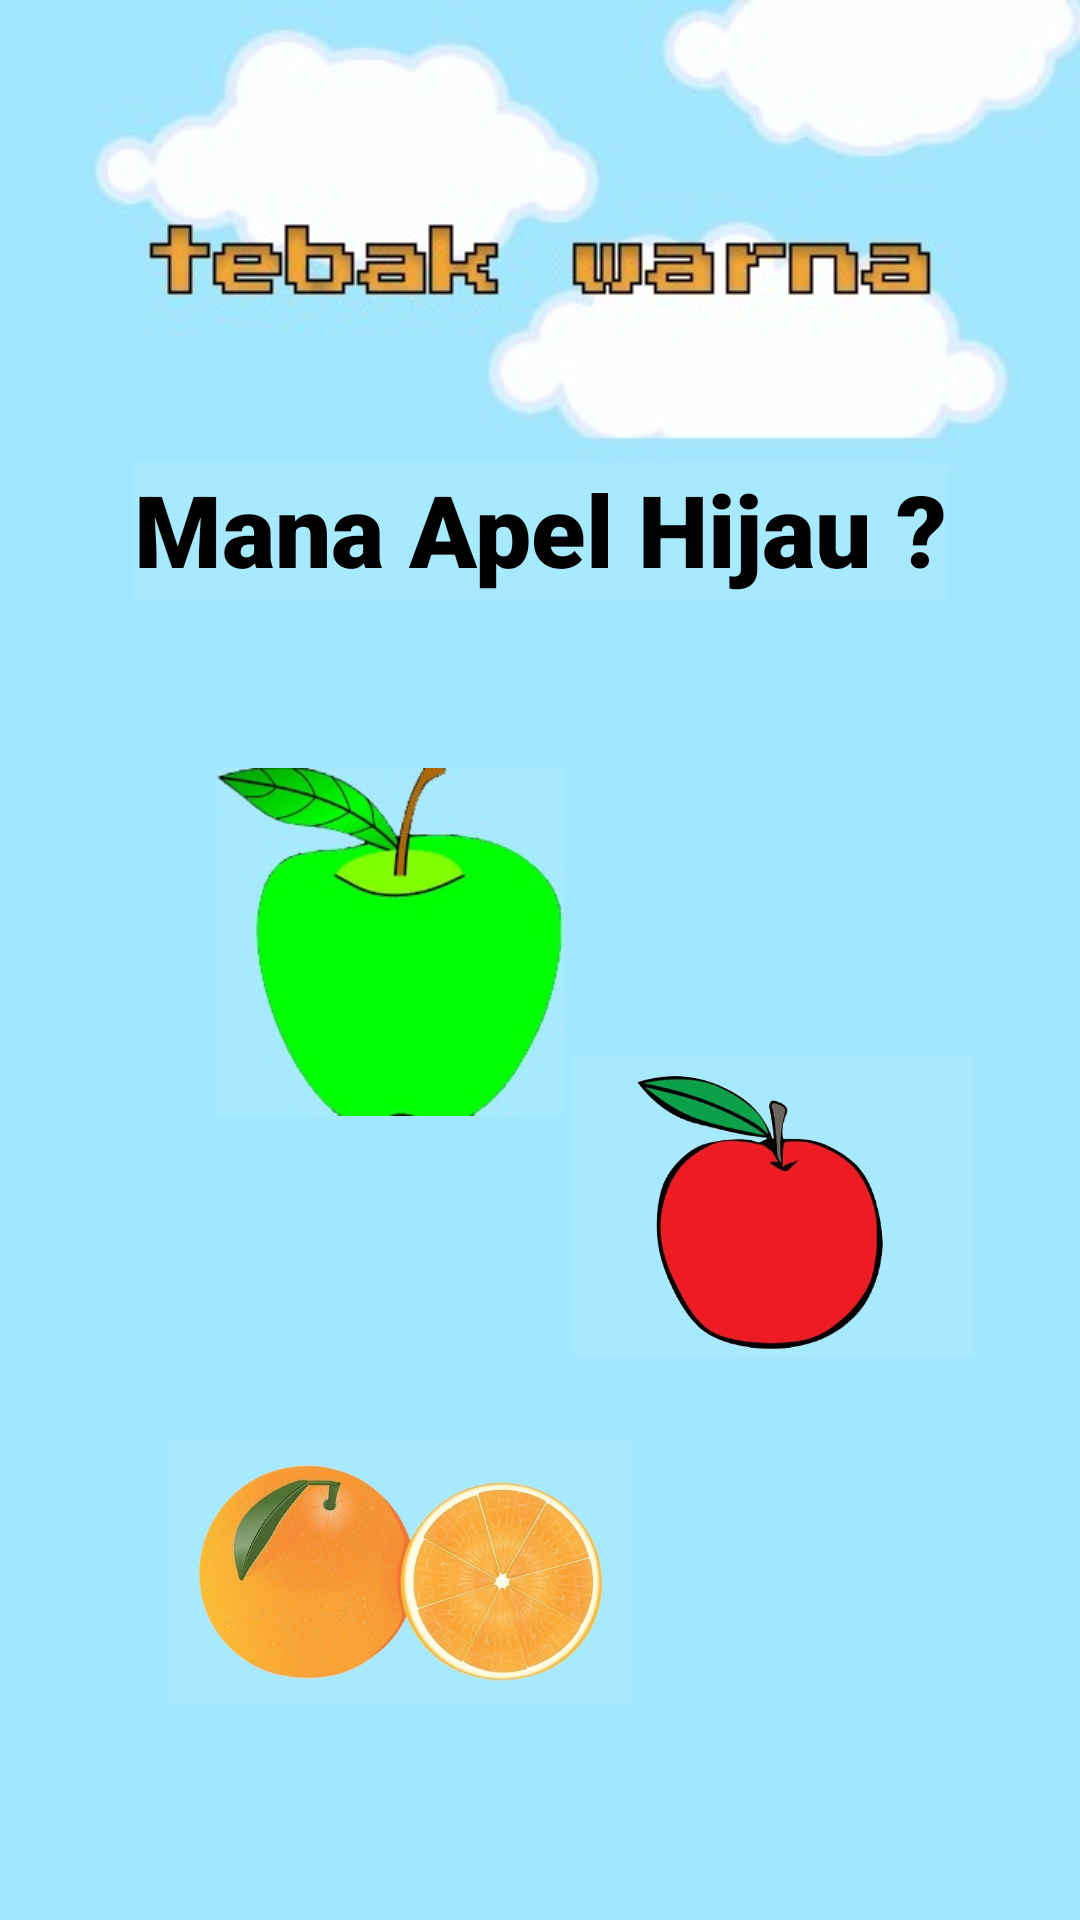

Here is an Android app screen rendered from its layout file. Give the layout XML and the strings, colors and styles it references.
<!-- AndroidManifest.xml: application theme Theme.BocaahPintar -->
<!-- res/layout/activity_main4.xml -->
<?xml version="1.0" encoding="utf-8"?>
<androidx.constraintlayout.widget.ConstraintLayout xmlns:android="http://schemas.android.com/apk/res/android"
    xmlns:app="http://schemas.android.com/apk/res-auto"
    xmlns:tools="http://schemas.android.com/tools"
    android:layout_width="match_parent"
    android:layout_height="match_parent"
    android:background="@drawable/tebakwarna"
    tools:context=".MainActivity4">

    <ImageView
        android:id="@+id/imageView10"
        android:layout_width="118dp"
        android:layout_height="116dp"
        android:layout_marginBottom="100dp"
        app:layout_constraintBottom_toTopOf="@+id/imageView14"
        app:layout_constraintEnd_toEndOf="parent"
        app:layout_constraintHorizontal_bias="0.293"
        app:layout_constraintStart_toStartOf="parent"
        app:srcCompat="@drawable/apelijo" />

    <ImageView
        android:id="@+id/imageView13"
        android:layout_width="134dp"
        android:layout_height="124dp"
        android:layout_marginBottom="176dp"
        app:layout_constraintBottom_toBottomOf="parent"
        app:layout_constraintEnd_toEndOf="parent"
        app:layout_constraintHorizontal_bias="0.844"
        app:layout_constraintStart_toStartOf="parent"
        app:srcCompat="@drawable/apelmerah" />

    <ImageView
        android:id="@+id/imageView14"
        android:layout_width="155dp"
        android:layout_height="104dp"
        android:layout_marginBottom="64dp"
        app:layout_constraintBottom_toBottomOf="parent"
        app:layout_constraintEnd_toEndOf="parent"
        app:layout_constraintHorizontal_bias="0.273"
        app:layout_constraintStart_toStartOf="parent"
        app:srcCompat="@drawable/jeruk" />

    <TextView
        android:id="@+id/textView"
        android:layout_width="271dp"
        android:layout_height="46dp"
        android:layout_marginBottom="56dp"
        android:autoText="false"
        android:background="#A7EAFF"
        android:capitalize="none"
        android:fontFamily="sans-serif-black"
        android:text="Mana Apel Hijau ? "
        android:textColor="@color/black"
        app:autoSizeTextType="uniform"
        app:layout_constraintBottom_toTopOf="@+id/imageView10"
        app:layout_constraintEnd_toEndOf="parent"
        app:layout_constraintStart_toStartOf="parent"
        tools:ignore="TouchTargetSizeCheck" />

    <ImageView
        android:id="@+id/back_apel_hijau"
        android:layout_width="59dp"
        android:layout_height="44dp"
        android:layout_marginStart="11dp"
        android:layout_marginEnd="341dp"
        android:layout_marginBottom="164dp"
        app:layout_constraintBottom_toTopOf="@+id/textView"
        app:layout_constraintEnd_toEndOf="parent"
        app:layout_constraintHorizontal_bias="0.0"
        app:layout_constraintStart_toStartOf="parent"
        app:srcCompat="@android:drawable/ic_menu_revert" />
</androidx.constraintlayout.widget.ConstraintLayout>
<!-- resources referenced by this layout -->
<resources>
  <!-- drawable apelijo: jpeg bitmap (drawable, 9649 bytes) -->
  <!-- drawable apelmerah: jpeg bitmap (drawable, 19730 bytes) -->
  <!-- drawable jeruk: jpeg bitmap (drawable, 41697 bytes) -->
  <!-- drawable tebakwarna: jpeg bitmap (drawable, 11197 bytes) -->
  <style name="Theme.BocaahPintar" parent="Theme.MaterialComponents.DayNight.DarkActionBar">
          
          <item name="colorPrimary">@color/purple_500</item>
          <item name="colorPrimaryVariant">@color/purple_700</item>
          <item name="colorOnPrimary">@color/white</item>
          
          <item name="colorSecondary">@color/teal_200</item>
          <item name="colorSecondaryVariant">@color/teal_700</item>
          <item name="colorOnSecondary">@color/black</item>
          
          <item name="android:statusBarColor" tools:targetApi="l">?attr/colorPrimaryVariant</item>
          
      </style>
  <!-- not gathered from this repository: default colours our renderer supplied (Android Studio template values) -->
  <color name="purple_500">#FF6200EE</color>
  <color name="purple_700">#FF3700B3</color>
  <color name="teal_200">#FF03DAC5</color>
  <color name="teal_700">#FF018786</color>
  <color name="black">#FF000000</color>
  <color name="white">#FFFFFFFF</color>
</resources>
